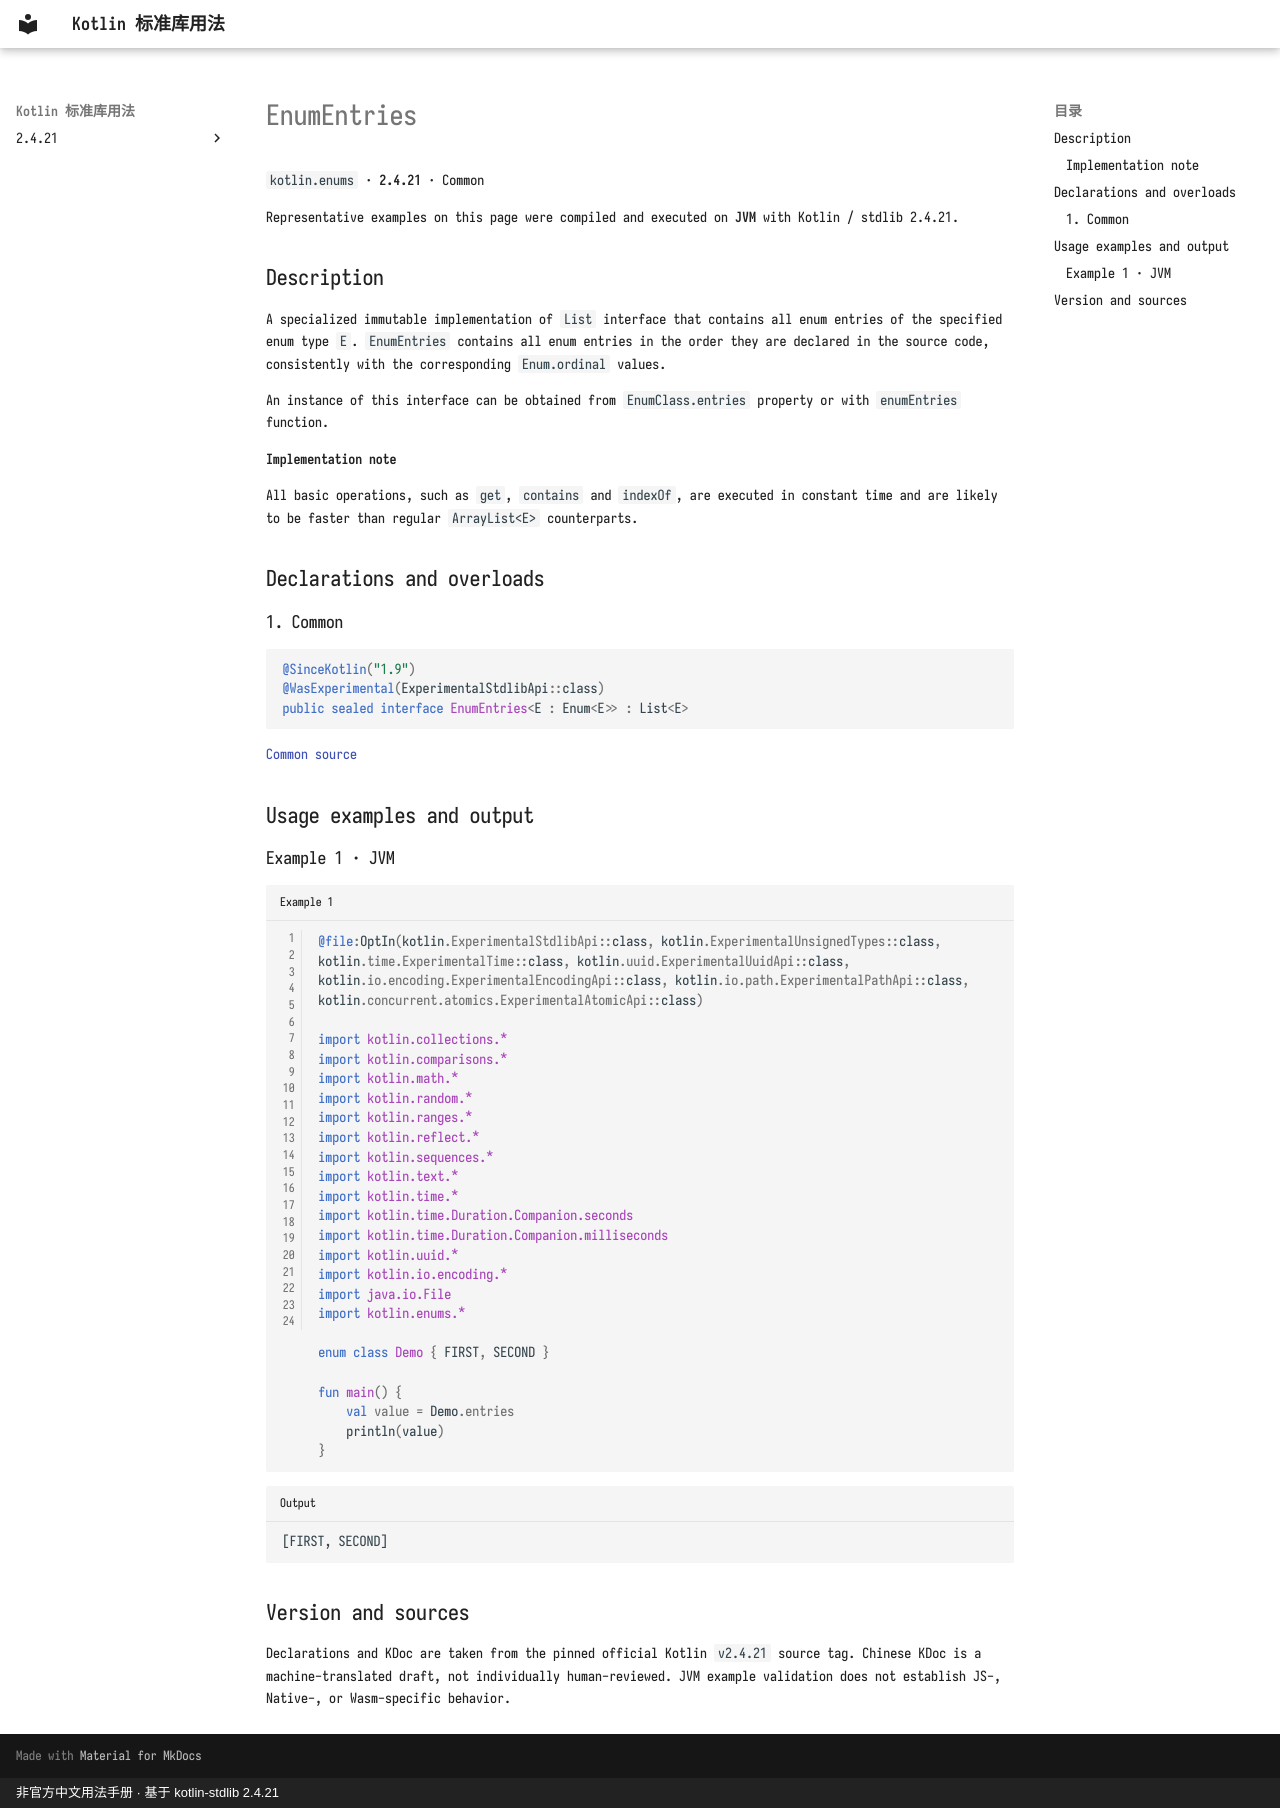

repository: oooooooko/kotlin-stdlib-docs · page: en/api/kotlin.enums/enumentries--efa34e9d/index.html · generator: mkdocs · copyright: 非官方中文用法手册 · 基于 kotlin-stdlib 2.4.21

# EnumEntries

`kotlin.enums` · **2.4.21** · Common

Representative examples on this page were compiled and executed on **JVM** with Kotlin / stdlib 2.4.21.

## Description

A specialized immutable implementation of `List` interface that
contains all enum entries of the specified enum type `E`.
`EnumEntries` contains all enum entries in the order they are declared in the source code,
consistently with the corresponding `Enum.ordinal` values.

An instance of this interface can be obtained from `EnumClass.entries` property or with `enumEntries` function.

#### Implementation note
All basic operations, such as `get`, `contains` and `indexOf`, are executed in constant time and are likely to be
faster than regular `ArrayList<E>` counterparts.

## Declarations and overloads

### 1. Common

```kotlin
@SinceKotlin("1.9")
@WasExperimental(ExperimentalStdlibApi::class)
public sealed interface EnumEntries<E : Enum<E>> : List<E>
```

[Common source](https://github.com/JetBrains/kotlin/blob/v2.4.21/libraries/stdlib/src/kotlin/enums/EnumEntries.kt#L14)

## Usage examples and output

### Example 1 · JVM

```kotlin title="Example 1" linenums="1"
@file:OptIn(kotlin.ExperimentalStdlibApi::class, kotlin.ExperimentalUnsignedTypes::class, kotlin.time.ExperimentalTime::class, kotlin.uuid.ExperimentalUuidApi::class, kotlin.io.encoding.ExperimentalEncodingApi::class, kotlin.io.path.ExperimentalPathApi::class, kotlin.concurrent.atomics.ExperimentalAtomicApi::class)

import kotlin.collections.*
import kotlin.comparisons.*
import kotlin.math.*
import kotlin.random.*
import kotlin.ranges.*
import kotlin.reflect.*
import kotlin.sequences.*
import kotlin.text.*
import kotlin.time.*
import kotlin.time.Duration.Companion.seconds
import kotlin.time.Duration.Companion.milliseconds
import kotlin.uuid.*
import kotlin.io.encoding.*
import java.io.File
import kotlin.enums.*

enum class Demo { FIRST, SECOND }

fun main() {
    val value = Demo.entries
    println(value)
}
```

```text title="Output"
[FIRST, SECOND]
```

## Version and sources

Declarations and KDoc are taken from the pinned official Kotlin `v2.4.21` source tag. Chinese KDoc is a machine-translated draft, not individually human-reviewed. JVM example validation does not establish JS-, Native-, or Wasm-specific behavior.
